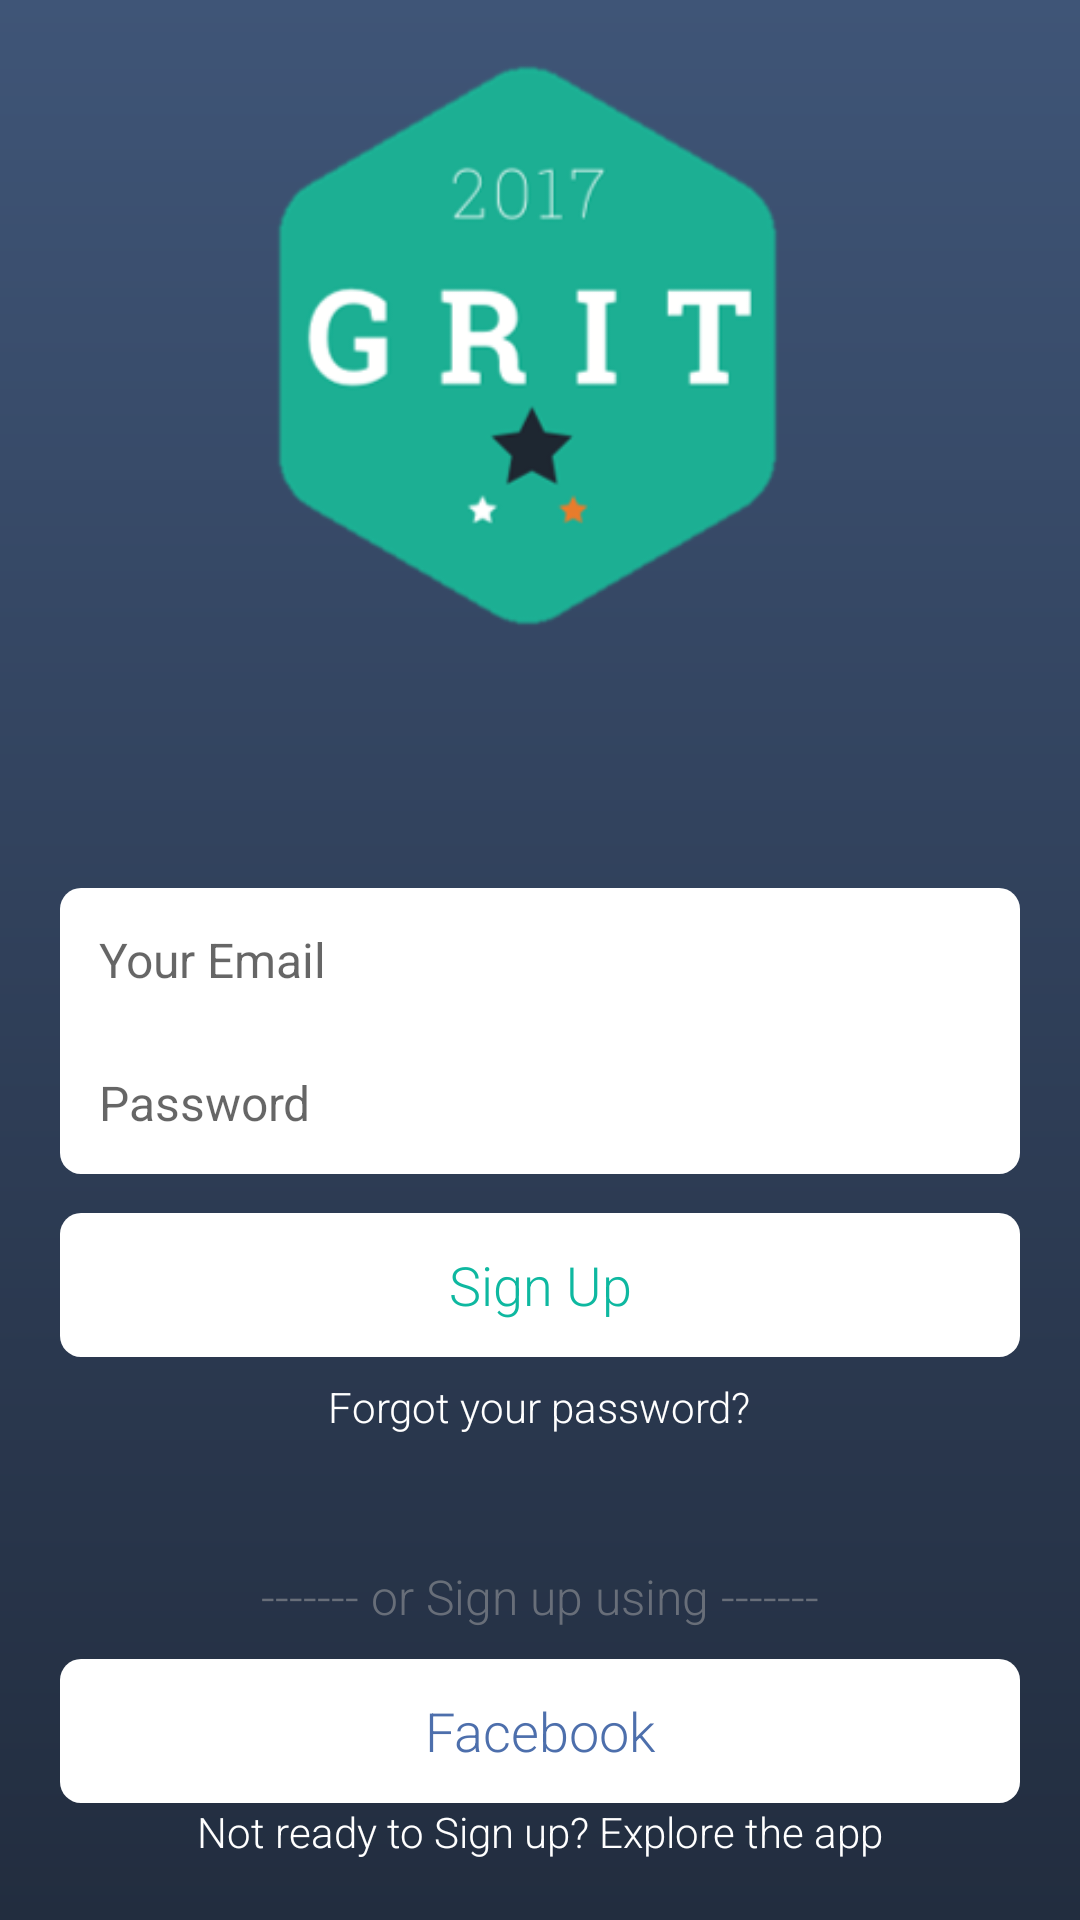

Android layout source for this screen:
<!-- AndroidManifest.xml: application theme AppTheme -->
<!-- res/layout/acitivity_login.xml -->
<?xml version="1.0" encoding="utf-8"?>
<RelativeLayout xmlns:android="http://schemas.android.com/apk/res/android"
    android:layout_width="match_parent" android:layout_height="match_parent"
    android:background="@drawable/blue_background"
    android:padding="20dp">
    <ImageView
        android:layout_centerHorizontal="true"
        android:src="@drawable/git_logo"
        android:contentDescription="@string/logo_text"
        android:id="@+id/login_Logo"
        android:layout_width="200dp"
        android:layout_height="200dp" />

    <EditText
        android:layout_width="match_parent"
        android:layout_height="wrap_content"
        android:hint="@string/email_hint"
        android:background="@drawable/edit_text_top"
        android:inputType="textEmailAddress"
        android:id="@+id/enterEmail"
        android:padding="13dp"
        android:textSize="16sp"
        android:layout_centerVertical="true"
        android:layout_alignParentStart="true" />

    <EditText
        android:layout_height="wrap_content"
        android:padding="13dp"
        android:hint="@string/password_hint"
        android:background="@drawable/edit_text_bottom"
        android:layout_alignStart="@+id/enterEmail"
        android:id="@+id/enterPass"
        android:textSize="16sp"
        android:layout_width="match_parent"
        android:layout_below="@+id/enterEmail" />
    <Button
        android:layout_width="match_parent"
        android:layout_marginTop="13dp"
        android:layout_height="wrap_content"
        android:layout_below="@id/enterPass"
        android:layout_centerHorizontal="true"
        android:textColor="@color/gritgreen"
        android:background="@drawable/sign_up"
        android:id="@+id/start_Button"
        android:text="@string/sign_up"/>
    <TextView
        android:layout_width="wrap_content"
        android:layout_height="wrap_content"
        android:textColor="@color/white"
        android:text="@string/forgot_text"
        android:layout_centerHorizontal="true"
        android:layout_below="@+id/start_Button"
        android:layout_marginTop="7dp"/>


    <TextView
        android:layout_width="wrap_content"
        android:layout_height="wrap_content"
        android:text="@string/or_facebook"
        android:layout_marginBottom="10dp"
        android:textColor="@android:color/darker_gray"
        android:textSize="16sp"
        android:alpha=".5"
        android:layout_above="@+id/facebook_Button"
        android:layout_centerHorizontal="true" />

    <Button
        android:layout_width="match_parent"
        android:layout_height="wrap_content"
        android:textColor="#4D6FAC"
        android:background="@drawable/sign_up"
        android:id="@+id/facebook_Button"
        android:text="@string/facebook"
        android:layout_above="@+id/notReady"
        android:layout_alignParentStart="true" />

    <TextView
        android:layout_width="wrap_content"
        android:layout_height="wrap_content"
        android:text="@string/not_ready_expore_app"
        android:id="@+id/notReady"
        android:textColor="@android:color/white"
        android:layout_alignParentBottom="true"
        android:layout_centerHorizontal="true" />

</RelativeLayout>
<!-- resources referenced by this layout -->
<resources>
  <color name="gritgreen">#0eb8a0</color>
  <color name="white">#ffffff</color>
  <!-- drawable blue_background (drawable) -->
  <?xml version="1.0" encoding="utf-8"?>
  <shape xmlns:android="http://schemas.android.com/apk/res/android" android:shape="rectangle">
      <gradient
          android:startColor="@color/girtblue"
          android:endColor="#222d3f"
          android:type="linear"
          android:angle="270"
          android:centerColor="#30405a"/>
      <corners android:radius="0dp"/>
  </shape>
  <!-- drawable edit_text_bottom (drawable) -->
  <?xml version="1.0" encoding="utf-8"?>
  <shape xmlns:android="http://schemas.android.com/apk/res/android">
  
      <solid
          android:color="@color/white"/>
  
      <corners
          android:bottomLeftRadius="7dp"
          android:bottomRightRadius="7dp"/>
      <padding
          android:left="10dp"
          android:top="10dp"
          android:right="10dp"
          android:bottom="10dp" />
  
  </shape>
  <!-- drawable edit_text_top (drawable) -->
  <?xml version="1.0" encoding="utf-8"?>
  <shape xmlns:android="http://schemas.android.com/apk/res/android">
  
          <solid
              android:color="@color/white"/>
  
          <corners
              android:topLeftRadius="7dp"
              android:topRightRadius="7dp"/>
          <padding
              android:left="10dp"
              android:top="10dp"
              android:right="10dp"
              android:bottom="10dp" />
  
  </shape>
  <!-- drawable git_logo: png bitmap (drawable, 20439 bytes) -->
  <!-- drawable sign_up (drawable) -->
  <?xml version="1.0" encoding="utf-8"?>
  <selector xmlns:android="http://schemas.android.com/apk/res/android" >
      <item android:state_pressed="true" >
          <shape>
              <solid
                  android:color="#1E669B" />
              <stroke
                  android:width="2dp"
                  android:color="#1B5E91" />
              <corners
                  android:radius="6dp" />
              <padding
                  android:left="10dp"
                  android:top="10dp"
                  android:right="10dp"
                  android:bottom="10dp" />
          </shape>
  
      </item>
      <item>
          <shape>
              <solid
                  android:color="@color/white"/>
  
              <corners
                  android:radius="7dp" />
              <padding
                  android:left="10dp"
                  android:top="10dp"
                  android:right="10dp"
                  android:bottom="10dp" />
          </shape>
      </item>
    </selector>
  <string name="email_hint">Your Email</string>
  <string name="facebook">Facebook</string>
  <string name="forgot_text">Forgot your password?</string>
  <string name="logo_text">Grit Logo</string>
  <string name="not_ready_expore_app">Not ready to Sign up? Explore the app</string>
  <string name="or_facebook">-------  or Sign up using  -------</string>
  <string name="password_hint">Password</string>
  <string name="sign_up">Sign Up</string>
  <style name="AppTheme" parent="Theme.AppCompat.Light.NoActionBar">
          
          <item name="colorPrimary">@color/colorPrimary</item>
          <item name="colorPrimaryDark">@color/colorPrimaryDark</item>
          <item name="colorAccent">@color/gritgreen</item>
          <item name="android:statusBarColor">@android:color/black</item>
  
          
          <item name="android:textViewStyle">@style/RobotoTextViewStyle</item>
          <item name="android:buttonStyle">@style/RobotoButtonStyle</item>
  
      </style>
  <color name="girtblue">#3f5577</color>
  <color name="colorPrimary">#3f51b5</color>
  <color name="colorPrimaryDark">#303F9F</color>
  <style name="RobotoTextViewStyle" parent="android:Widget.TextView">
          <item name="android:fontFamily">sans-serif-light</item>
      </style>
  <style name="RobotoButtonStyle" parent="android:Widget.Holo.Button">
          <item name="android:fontFamily">sans-serif-light</item>
      </style>
</resources>
